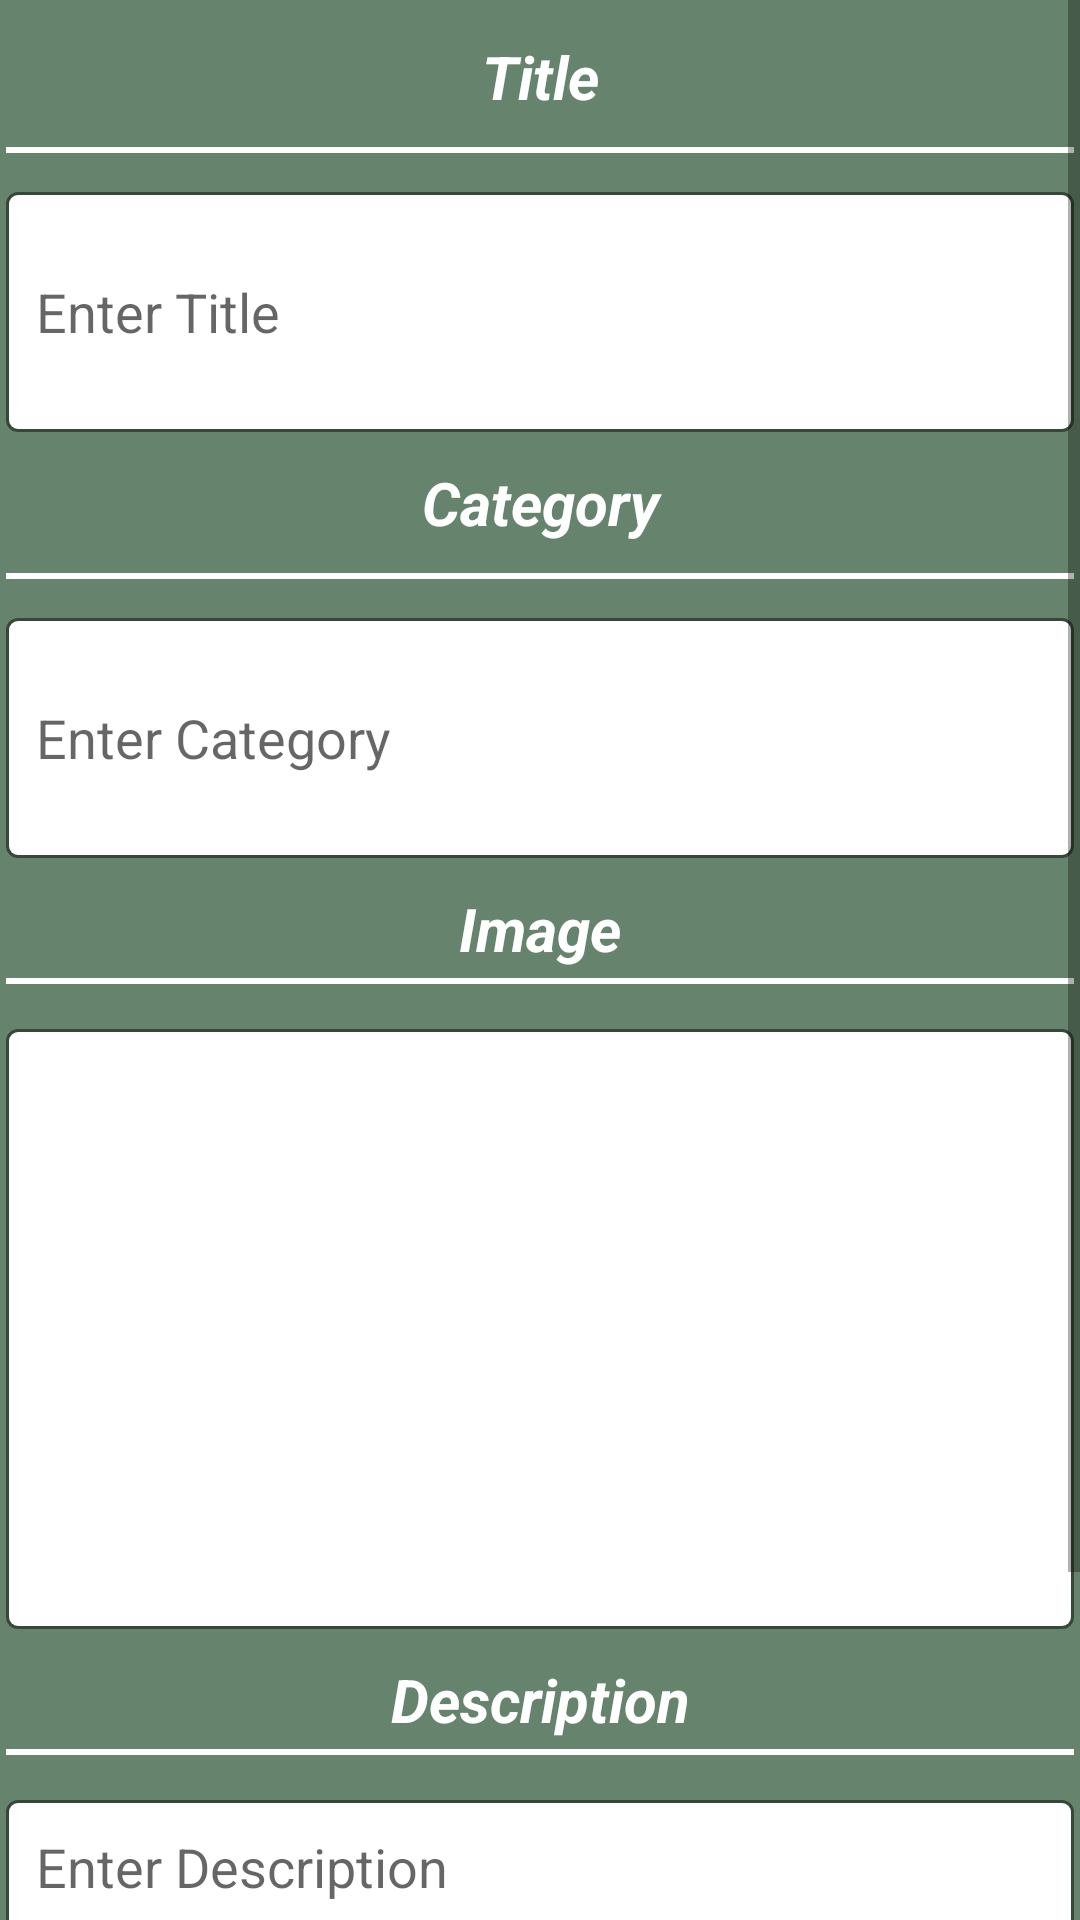

Produce the Android XML layout that renders to this screen, including the resource entries it uses.
<!-- AndroidManifest.xml: application theme Theme.CommuniClean -->
<!-- res/layout/fragment_add_blogs.xml -->
<?xml version="1.0" encoding="utf-8"?>
<ScrollView xmlns:android="http://schemas.android.com/apk/res/android"
xmlns:tools="http://schemas.android.com/tools"
android:layout_width="match_parent"
android:layout_height="match_parent"
    android:background="@color/colorPrimary"
tools:context=".AddBlogsFragment">
    <LinearLayout
        android:layout_width="match_parent"
        android:layout_height="wrap_content"
        android:layout_margin="2dp"
        android:orientation="vertical">
        <TextView
            android:id="@+id/titleHeader"
            android:layout_width="match_parent"
            android:layout_height="wrap_content"
            android:layout_above="@id/ptitle"
            android:layout_marginTop="10dp"
            android:layout_marginBottom="10dp"
            android:text="Title"
            android:textStyle="bold|italic"
            android:textSize="20dp"
            android:backgroundTint="@color/buttonColor"
            android:textColor="@color/colorWhite"
            android:gravity="center"/>
        <View
            style="@style/Divider"
            android:layout_below="@id/titleHeader"
            android:layout_height="2dp"
            android:layout_marginBottom="13dp"
            android:paddingLeft="5dp"
            android:paddingRight="5dp"
            android:background="@color/colorGray"
            android:backgroundTint="@color/colorWhite"/>
        <EditText
            android:layout_width="match_parent"
            android:layout_height="wrap_content"
            android:background="@drawable/border_shadow2"
            android:hint="Enter Title"
            android:singleLine="true"
            android:id="@+id/ptitle"
            android:minHeight="80dp"
            android:padding="10dp" />
        <TextView
            android:id="@+id/categoryHeader"
            android:layout_width="match_parent"
            android:layout_height="wrap_content"
            android:layout_marginTop="10dp"
            android:layout_marginBottom="10dp"
            android:text="Category"
            android:textStyle="bold|italic"
            android:textSize="20dp"
            android:backgroundTint="@color/buttonColor"
            android:textColor="@color/colorWhite"
            android:gravity="center"/>
        <View
            style="@style/Divider"
            android:layout_height="2dp"
            android:layout_marginBottom="13dp"
            android:paddingLeft="5dp"
            android:paddingRight="5dp"
            android:background="@color/colorGray"
            android:backgroundTint="@color/colorWhite"/>
        <EditText
            android:id="@+id/category"
            android:layout_width="match_parent"
            android:layout_height="wrap_content"
            android:background="@drawable/border_shadow2"
            android:hint="Enter Category"
            android:singleLine="true"
            android:minHeight="80dp"
            android:padding="10dp" />
        <TextView
            android:id="@+id/imageHeader"
            android:layout_width="match_parent"
            android:layout_height="wrap_content"
            android:layout_above="@id/imagep"
            android:layout_marginTop="10dp"
            android:text="Image"
            android:textStyle="bold|italic"
            android:textSize="20dp"
            android:backgroundTint="@color/buttonColor"
            android:textColor="@color/colorWhite"
            android:gravity="center"/>
        <View
            style="@style/Divider"
            android:layout_below="@id/imageHeader"
            android:layout_height="2dp"
            android:layout_marginTop="3dp"
            android:paddingLeft="5dp"
            android:paddingRight="5dp"
            android:background="@color/colorGray"
            android:backgroundTint="@color/colorWhite"/>
        <ImageView
            android:layout_width="match_parent"
            android:layout_height="200dp"
            android:id="@+id/imagep"
            android:layout_marginTop="15dp"
            android:background="@drawable/border_shadow2"
            android:src="@drawable/ic_images" />
        <TextView
            android:id="@+id/descriptionHeader"
            android:layout_width="match_parent"
            android:layout_height="wrap_content"
            android:layout_above="@id/pdes"
            android:layout_marginTop="10dp"
            android:text="Description"
            android:textStyle="bold|italic"
            android:textSize="20dp"
            android:backgroundTint="@color/buttonColor"
            android:textColor="@color/colorWhite"
            android:gravity="center"/>
        <View
            style="@style/Divider"
            android:layout_below="@id/descriptionHeader"
            android:layout_height="2dp"
            android:layout_marginTop="3dp"
            android:paddingLeft="5dp"
            android:paddingRight="5dp"
            android:background="@color/colorGray"
            android:backgroundTint="@color/colorWhite"/>
        <EditText
            android:layout_width="match_parent"
            android:layout_height="wrap_content"
            android:background="@drawable/border_shadow2"
            android:hint="Enter Description"
            android:layout_marginTop="15dp"
            android:inputType="textCapSentences|textMultiLine"
            android:minHeight="120dp"
            android:gravity="start"
            android:singleLine="true"
            android:id="@+id/pdes"
            android:padding="10dp" />

        <Button
            android:id="@+id/pupload"
            style="@style/Widget.AppCompat.Button.Colored"
            android:backgroundTint="@color/buttonColor"
            android:layout_width="match_parent"
            android:layout_height="wrap_content"
            android:layout_gravity="end"
            android:textSize="25dp"
            android:layout_marginTop="8dp"
            android:text="Upload" />
    </LinearLayout>
</ScrollView>
<!-- resources referenced by this layout -->
<resources>
  <color name="buttonColor">#87ac8e</color>
  <color name="colorGray">#3F423E</color>
  <color name="colorPrimary">#66846d</color>
  <color name="colorWhite">#ffffff</color>
  <!-- drawable border_shadow2 (drawable) -->
  <?xml version="1.0" encoding="utf-8"?>
  <layer-list xmlns:android="http://schemas.android.com/apk/res/android"
      android:shape="rectangle" >
  
      <item>
          <shape>
              
              <stroke
                  android:width="2dp"
                  android:color="#7000" />
  
              
  
              <padding
                  android:bottom="1dp"
                  android:left="1dp"
                  android:right="1dp"
                  android:top="1dp" />
  
              <corners android:radius="3dp" />
          </shape>
      </item>
  
      
  
      <item>
          <shape>
              <solid android:color="#fff" />
              <corners android:radius="3dp" />
          </shape>
      </item>
  
  </layer-list>
  <style name="Divider">
          <item name="android:layout_width">match_parent</item>
          <item name="android:layout_height">1dp</item>
          <item name="android:background">?android:attr/listDivider</item>
      </style>
  <style name="Theme.CommuniClean" parent="Base.Theme.CommuniClean" />
  <style name="Base.Theme.CommuniClean" parent="Theme.AppCompat.Light.DarkActionBar">
          
          
      </style>
</resources>
